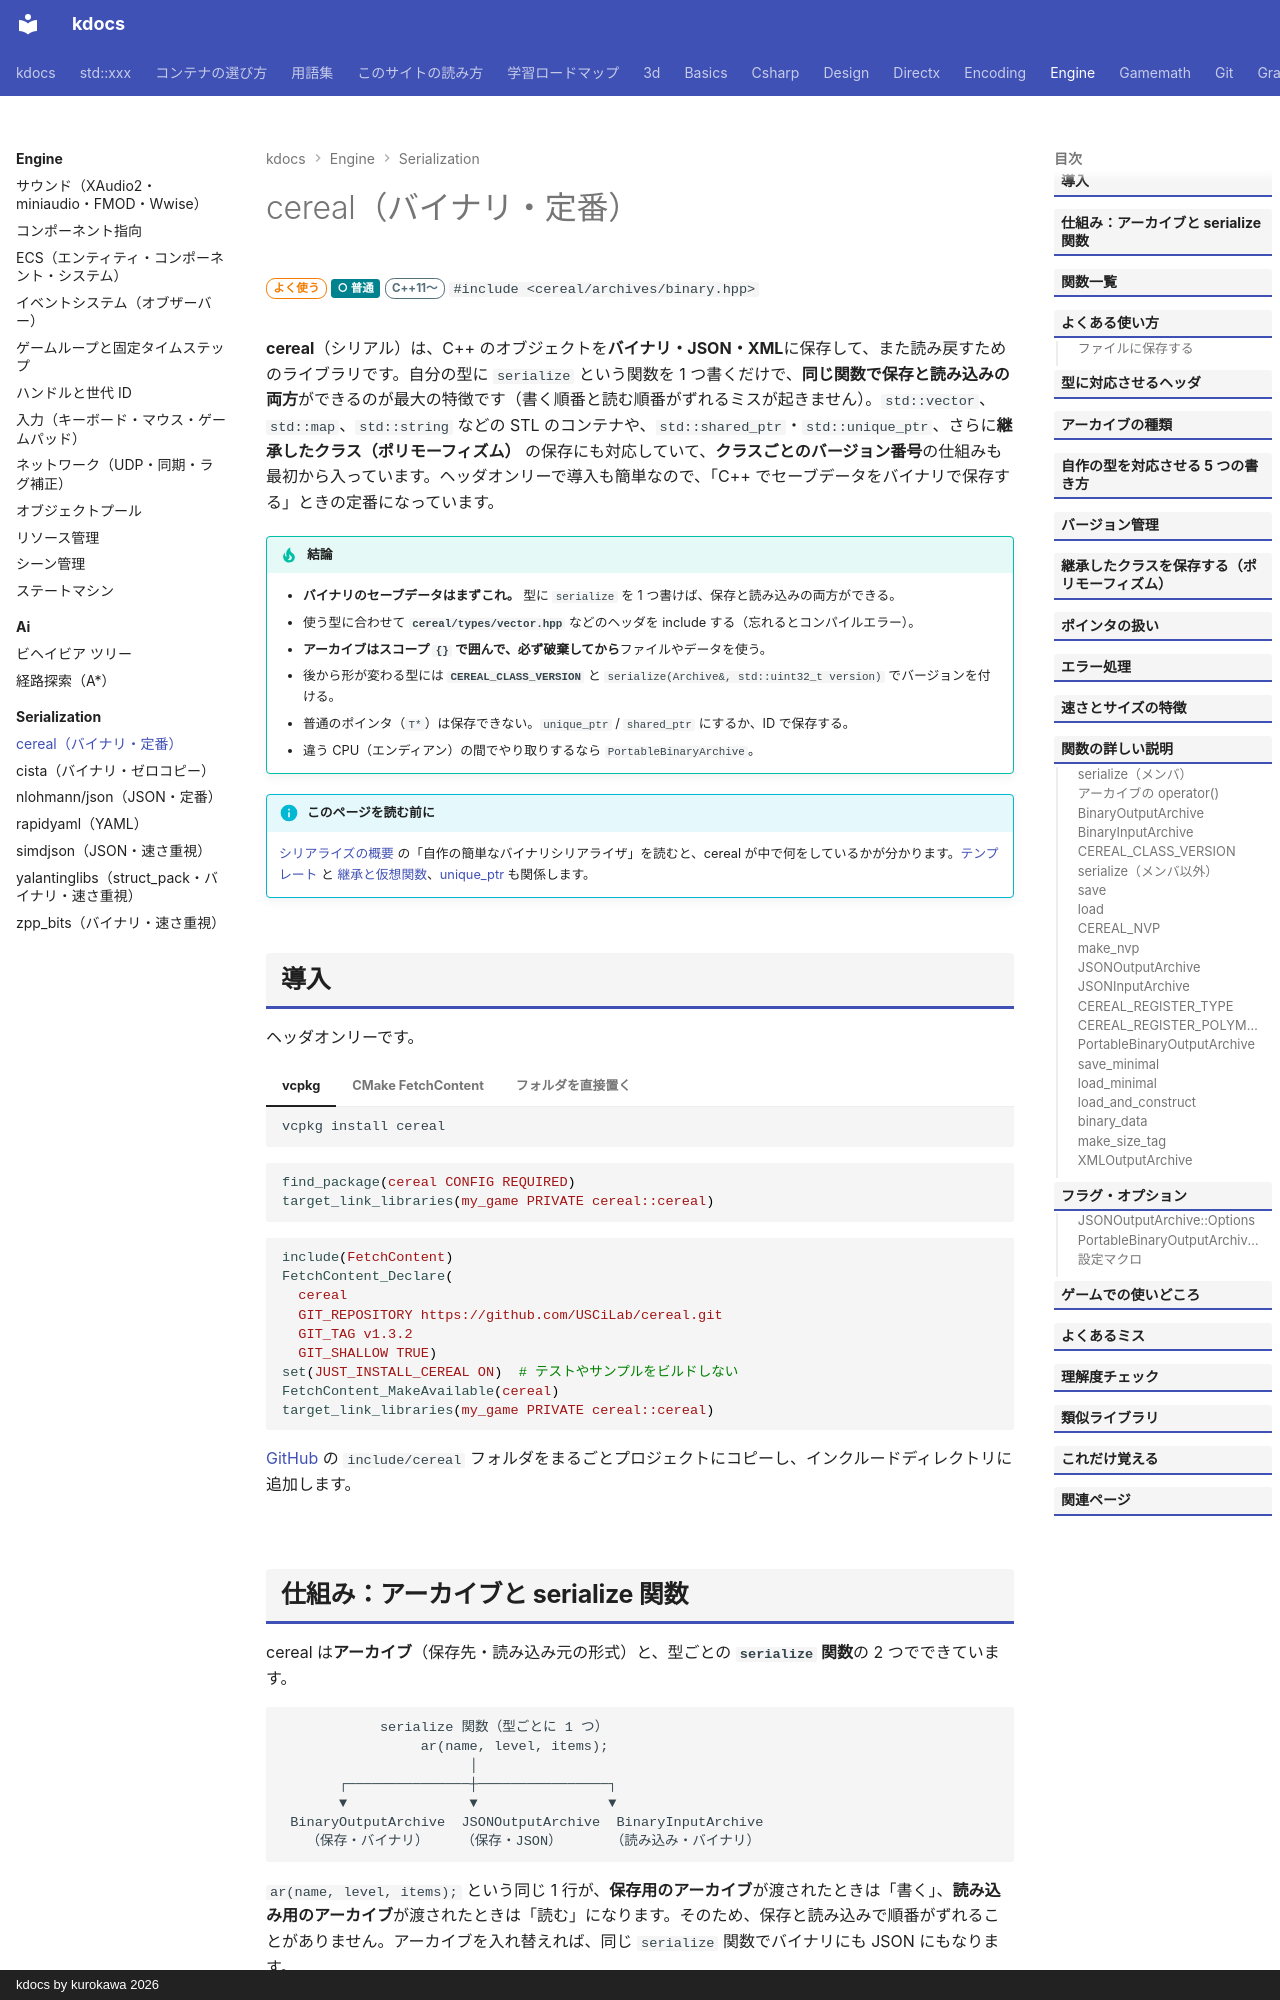

repository: qwzxdf/kdocs · page: engine/serialization/cereal/index.html · generator: mkdocs · copyright: kdocs by kurokawa 2026

---
title: cereal（バイナリ・定番）
tags:
  - ゲームエンジン
  - シリアライズ
---

# cereal（バイナリ・定番）

<div class="page-badges" markdown>
<span class="rank rank-often">よく使う</span>
<span class="perf perf-3">○ 普通</span>
<span class="ver ver-11">C++11〜</span>
`#include <cereal/archives/binary.hpp>`
</div>

**cereal**（シリアル）は、C++ のオブジェクトを**バイナリ・JSON・XML**に保存して、また読み戻すためのライブラリです。自分の型に `serialize` という関数を 1 つ書くだけで、**同じ関数で保存と読み込みの両方**ができるのが最大の特徴です（書く順番と読む順番がずれるミスが起きません）。`std::vector`、`std::map`、`std::string` などの STL のコンテナや、`std::shared_ptr`・`std::unique_ptr`、さらに**継承したクラス（ポリモーフィズム）** の保存にも対応していて、**クラスごとのバージョン番号**の仕組みも最初から入っています。ヘッダオンリーで導入も簡単なので、「C++ でセーブデータをバイナリで保存する」ときの定番になっています。

!!! tip "結論"
    - **バイナリのセーブデータはまずこれ。** 型に `serialize` を 1 つ書けば、保存と読み込みの両方ができる。
    - 使う型に合わせて **`cereal/types/vector.hpp`** などのヘッダを include する（忘れるとコンパイルエラー）。
    - **アーカイブはスコープ `{}` で囲んで、必ず破棄してから**ファイルやデータを使う。
    - 後から形が変わる型には **`CEREAL_CLASS_VERSION`** と `serialize(Archive&, std::uint32_t version)` でバージョンを付ける。
    - 普通のポインタ（`T*`）は保存できない。`unique_ptr` / `shared_ptr` にするか、ID で保存する。
    - 違う CPU（エンディアン）の間でやり取りするなら `PortableBinaryArchive`。

!!! info "このページを読む前に"
    [シリアライズの概要](index.md) の「自作の簡単なバイナリシリアライザ」を読むと、cereal が中で何をしているかが分かります。[テンプレート](../../basics/template.md) と [継承と仮想関数](../../basics/virtual.md)、[unique_ptr](../../stl/utilities/unique_ptr.md) も関係します。

## 導入

ヘッダオンリーです。

=== "vcpkg"

    ```text
    vcpkg install cereal
    ```

    ```cmake
    find_package(cereal CONFIG REQUIRED)
    target_link_libraries(my_game PRIVATE cereal::cereal)
    ```

=== "CMake FetchContent"

    ```cmake
    include(FetchContent)
    FetchContent_Declare(
      cereal
      GIT_REPOSITORY https://github.com/USCiLab/cereal.git
      GIT_TAG v1.3.2
      GIT_SHALLOW TRUE)
    set(JUST_INSTALL_CEREAL ON)  # テストやサンプルをビルドしない
    FetchContent_MakeAvailable(cereal)
    target_link_libraries(my_game PRIVATE cereal::cereal)
    ```

=== "フォルダを直接置く"

    [GitHub](https://github.com/USCiLab/cereal) の `include/cereal` フォルダをまるごとプロジェクトにコピーし、インクルードディレクトリに追加します。
